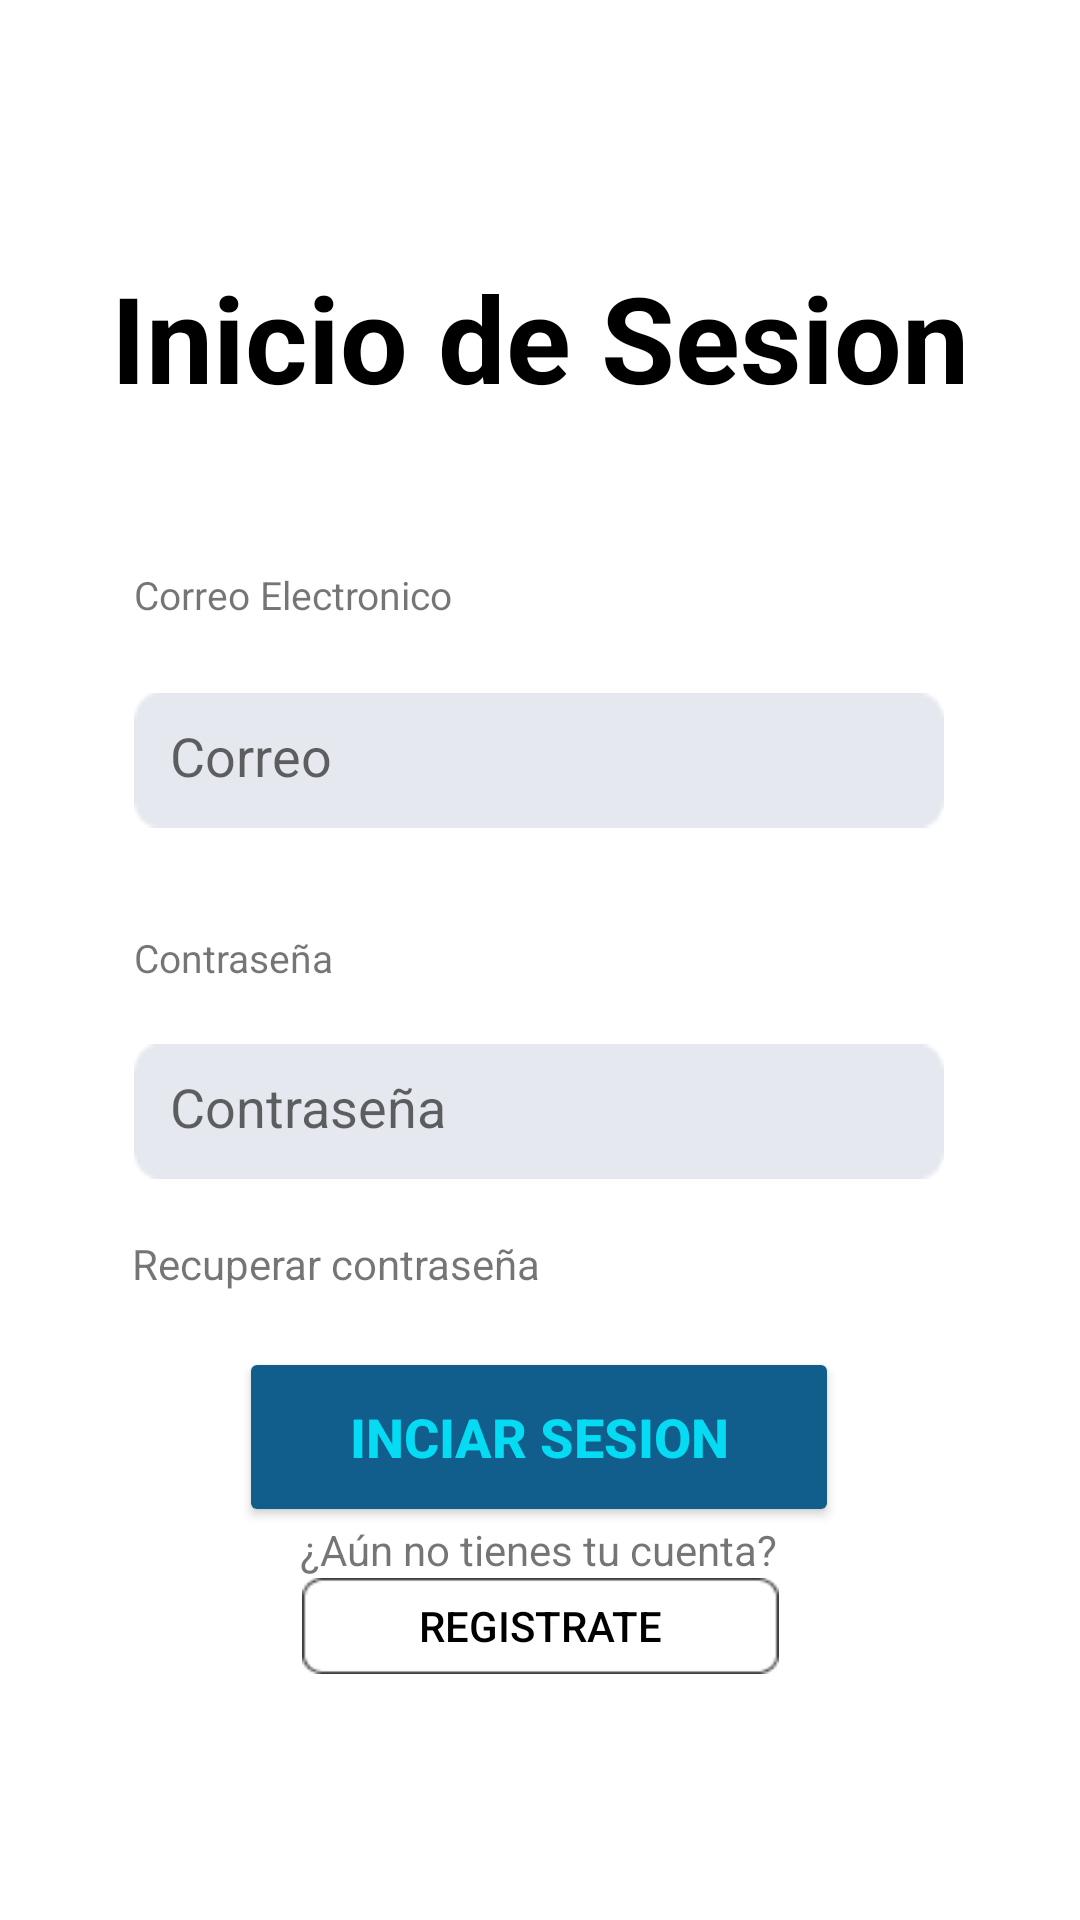

Layout XML and referenced resources for this Android screen:
<!-- AndroidManifest.xml: application theme Theme.MiApp -->
<!-- res/layout/activity_login.xml -->
<androidx.constraintlayout.widget.ConstraintLayout xmlns:android="http://schemas.android.com/apk/res/android"
    xmlns:app="http://schemas.android.com/apk/res-auto"
    xmlns:tools="http://schemas.android.com/tools"
    android:id="@+id/main"
    android:layout_width="match_parent"
    android:layout_height="match_parent"
    tools:context=".LoginActivity">

    <TextView
        android:id="@+id/title"
        android:layout_width="wrap_content"
        android:layout_height="wrap_content"
        android:text="Inicio de Sesion"
        android:textColor="#000000"
        android:textSize="40sp"
        android:textStyle="bold"
        app:layout_constraintBottom_toBottomOf="parent"
        app:layout_constraintEnd_toEndOf="parent"
        app:layout_constraintHorizontal_bias="0.498"
        app:layout_constraintStart_toStartOf="parent"
        app:layout_constraintTop_toTopOf="parent"
        app:layout_constraintVertical_bias="0.146" />

    <EditText
        android:id="@+id/editTextCorreolog"
        android:layout_width="270dp"
        android:layout_height="45dp"
        android:layout_marginTop="92dp"
        android:background="@drawable/txt_datos2"
        android:hint="Correo"

        android:inputType="textEmailAddress"
        android:padding="12dp"
        app:layout_constraintEnd_toEndOf="parent"
        app:layout_constraintHorizontal_bias="0.496"
        app:layout_constraintStart_toStartOf="parent"
        app:layout_constraintTop_toBottomOf="@+id/title" />

    <TextView
        android:id="@+id/textCorreolog"
        android:layout_width="wrap_content"
        android:layout_height="wrap_content"
        android:layout_marginBottom="24dp"
        android:text="Correo Electronico"
        android:textSize="13sp"
        app:layout_constraintBottom_toTopOf="@+id/editTextCorreolog"

        app:layout_constraintEnd_toEndOf="@+id/editTextCorreolog"
        app:layout_constraintHorizontal_bias="0.0"
        app:layout_constraintStart_toStartOf="@+id/editTextCorreolog"
        app:layout_constraintTop_toBottomOf="@+id/title"
        app:layout_constraintVertical_bias="1.0" />

    <EditText
        android:id="@+id/editTextContrasenalog"
        android:layout_width="270dp"
        android:layout_height="45dp"
        android:layout_marginTop="72dp"
        android:background="@drawable/txt_datos2"
        android:hint="Contraseña"
        android:inputType="textPassword"
        android:padding="12dp"
        app:layout_constraintBottom_toBottomOf="parent"
        app:layout_constraintEnd_toEndOf="parent"
        app:layout_constraintHorizontal_bias="0.496"
        app:layout_constraintStart_toStartOf="parent"
        app:layout_constraintTop_toBottomOf="@+id/editTextCorreolog"
        app:layout_constraintVertical_bias="0.0" />

    <TextView
        android:id="@+id/textContrasenalog"
        android:layout_width="wrap_content"
        android:layout_height="wrap_content"
        android:layout_marginBottom="20dp"
        android:text="Contraseña"
        android:textSize="13sp"
        app:layout_constraintBottom_toTopOf="@+id/editTextContrasenalog"
        app:layout_constraintEnd_toEndOf="@+id/editTextContrasenalog"
        app:layout_constraintHorizontal_bias="0.0"
        app:layout_constraintStart_toStartOf="@+id/editTextContrasenalog"
        app:layout_constraintTop_toBottomOf="@+id/editTextCorreolog"
        app:layout_constraintVertical_bias="1.0" />

    <Button
        android:id="@+id/buttonLogin"
        android:layout_width="200dp"
        android:layout_height="60dp"
        android:layout_marginTop="56dp"

        android:backgroundTint="#115D8C"
        android:text="Inciar Sesion"
        android:textColor="#05DBF2"
        android:textSize="18sp"
        android:textStyle="bold"
        app:layout_constraintBottom_toBottomOf="parent"
        app:layout_constraintEnd_toEndOf="parent"
        app:layout_constraintHorizontal_bias="0.497"
        app:layout_constraintStart_toStartOf="parent"
        app:layout_constraintTop_toBottomOf="@+id/editTextContrasenalog"
        app:layout_constraintVertical_bias="0.0" />

    <Button
        android:id="@+id/buttonRegistrolog"
        android:layout_width="159dp"
        android:layout_height="32dp"
        android:layout_marginBottom="108dp"
        android:background="@drawable/btn_transparent"
        android:padding="2dp"
        android:text="Registrate"
        android:textColor="#000000"
        app:layout_constraintBottom_toBottomOf="parent"
        app:layout_constraintEnd_toEndOf="parent"
        app:layout_constraintStart_toStartOf="parent"
        app:layout_constraintTop_toBottomOf="@+id/textView"
        app:layout_constraintVertical_bias="1.0" />

    <TextView
        android:id="@+id/textView"
        android:layout_width="wrap_content"
        android:layout_height="wrap_content"
        android:layout_marginTop="24dp"
        android:text="¿Aún no tienes tu cuenta?"
        app:layout_constraintBottom_toTopOf="@+id/buttonRegistrolog"
        app:layout_constraintEnd_toEndOf="parent"
        app:layout_constraintHorizontal_bias="0.498"
        app:layout_constraintStart_toStartOf="parent"
        app:layout_constraintTop_toBottomOf="@+id/buttonLogin" />

    <TextView
        android:id="@+id/textRecover"
        android:layout_width="wrap_content"
        android:layout_height="wrap_content"

        android:text="Recuperar contraseña"
        app:layout_constraintBottom_toTopOf="@+id/buttonLogin"
        app:layout_constraintEnd_toEndOf="parent"
        app:layout_constraintHorizontal_bias="0.197"
        app:layout_constraintStart_toStartOf="parent"
        app:layout_constraintTop_toBottomOf="@+id/editTextContrasenalog"
        tools:ignore="MissingConstraints" />

</androidx.constraintlayout.widget.ConstraintLayout>
<!-- resources referenced by this layout -->
<resources>
  <!-- drawable btn_transparent: png bitmap (drawable, 607 bytes) -->
  <!-- drawable txt_datos2: png bitmap (drawable, 487 bytes) -->
  <style name="Theme.MiApp" parent="Theme.MaterialComponents.DayNight.NoActionBar">
          
          <item name="colorPrimary">@color/purple_500</item>
          <item name="colorPrimaryVariant">@color/purple_700</item>
          <item name="colorOnPrimary">@color/white</item>
          <item name="colorSecondary">@color/teal_200</item>
          
      </style>
  <color name="purple_500">#6200EE</color>
  <color name="purple_700">#3700B3</color>
  <color name="white">#FFFFFF</color>
  <color name="teal_200">#03DAC5</color>
</resources>
